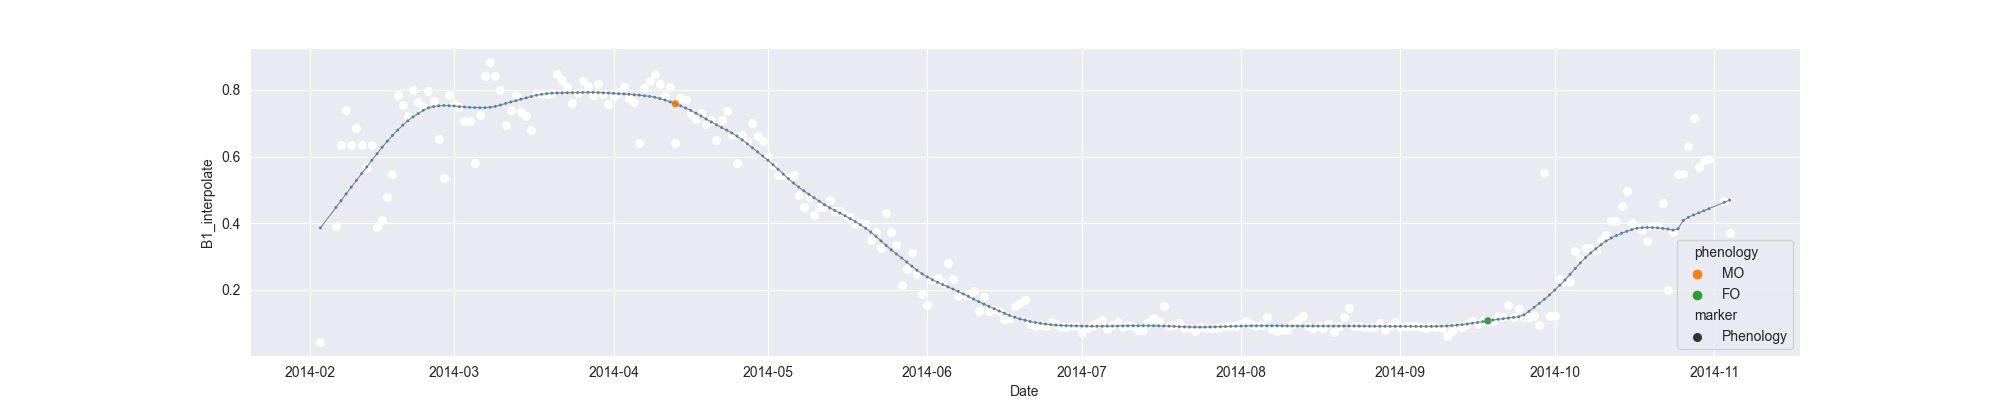

Data behind this chart, as committed beside it:
system:time_start, B1, B1_interpolate, B1_phenology
2014-02-03, 0.04402, 0.04402, 
2014-02-04, , , 
2014-02-05, , , 
2014-02-06, , 0.3912, 
2014-02-07, , 0.6337, 
2014-02-08, 0.7384, 0.7384, 
2014-02-09, , 0.6337, 
2014-02-10, , 0.686, 
2014-02-11, , 0.6337, 
2014-02-12, , 0.5676, 
2014-02-13, 0.6337, 0.6337, 
2014-02-14, 0.3903, 0.3903, 
2014-02-15, 0.4112, 0.4112, 
2014-02-16, , 0.48, 
2014-02-17, 0.5488, 0.5488, 
2014-02-18, 0.7835, 0.7835, 
2014-02-19, 0.7543, 0.7543, 
2014-02-20, 0.7216, 0.7216, 
2014-02-21, 0.8007, 0.8007, 
2014-02-22, 0.7645, 0.7645, 
2014-02-23, 0.7492, 0.7492, 
2014-02-24, 0.7965, 0.7965, 
2014-02-25, 0.7662, 0.7662, 
2014-02-26, , 0.6513, 
2014-02-27, 0.5364, 0.5364, 
2014-02-28, 0.7855, 0.7855, 
2014-03-01, 0.7564, 0.7564, 
2014-03-02, , 0.7499, 
2014-03-03, , 0.7079, 
2014-03-04, 0.7079, 0.7079, 
2014-03-05, 0.5808, 0.5808, 
2014-03-06, , 0.724, 
2014-03-07, , 0.8413, 
2014-03-08, 0.8835, 0.8835, 
2014-03-09, , 0.8413, 
2014-03-10, 0.799, 0.799, 
2014-03-11, 0.6938, 0.6938, 
2014-03-12, , 0.7385, 
2014-03-13, 0.7833, 0.7833, 
2014-03-14, 0.7328, 0.7328, 
2014-03-15, 0.7213, 0.7213, 
2014-03-16, 0.6782, 0.6782, 
2014-03-17, 0.7914, 0.7914, 
2014-03-18, , 0.7888, 
2014-03-19, 0.7862, 0.7862, 
2014-03-20, 0.7901, 0.7901, 
2014-03-21, 0.8488, 0.8488, 
2014-03-22, , 0.8286, 
2014-03-23, 0.8083, 0.8083, 
2014-03-24, 0.7606, 0.7606, 
2014-03-25, 0.7911, 0.7911, 
2014-03-26, 0.8266, 0.8266, 
2014-03-27, 0.8116, 0.8116, 
2014-03-28, 0.786, 0.786, 
2014-03-29, 0.8177, 0.8177, 
2014-03-30, , 0.7875, 
2014-03-31, 0.7574, 0.7574, 
2014-04-01, 0.7813, 0.7813, 
2014-04-02, , 0.7948, 
2014-04-03, 0.8083, 0.8083, 
... 215 more rows
